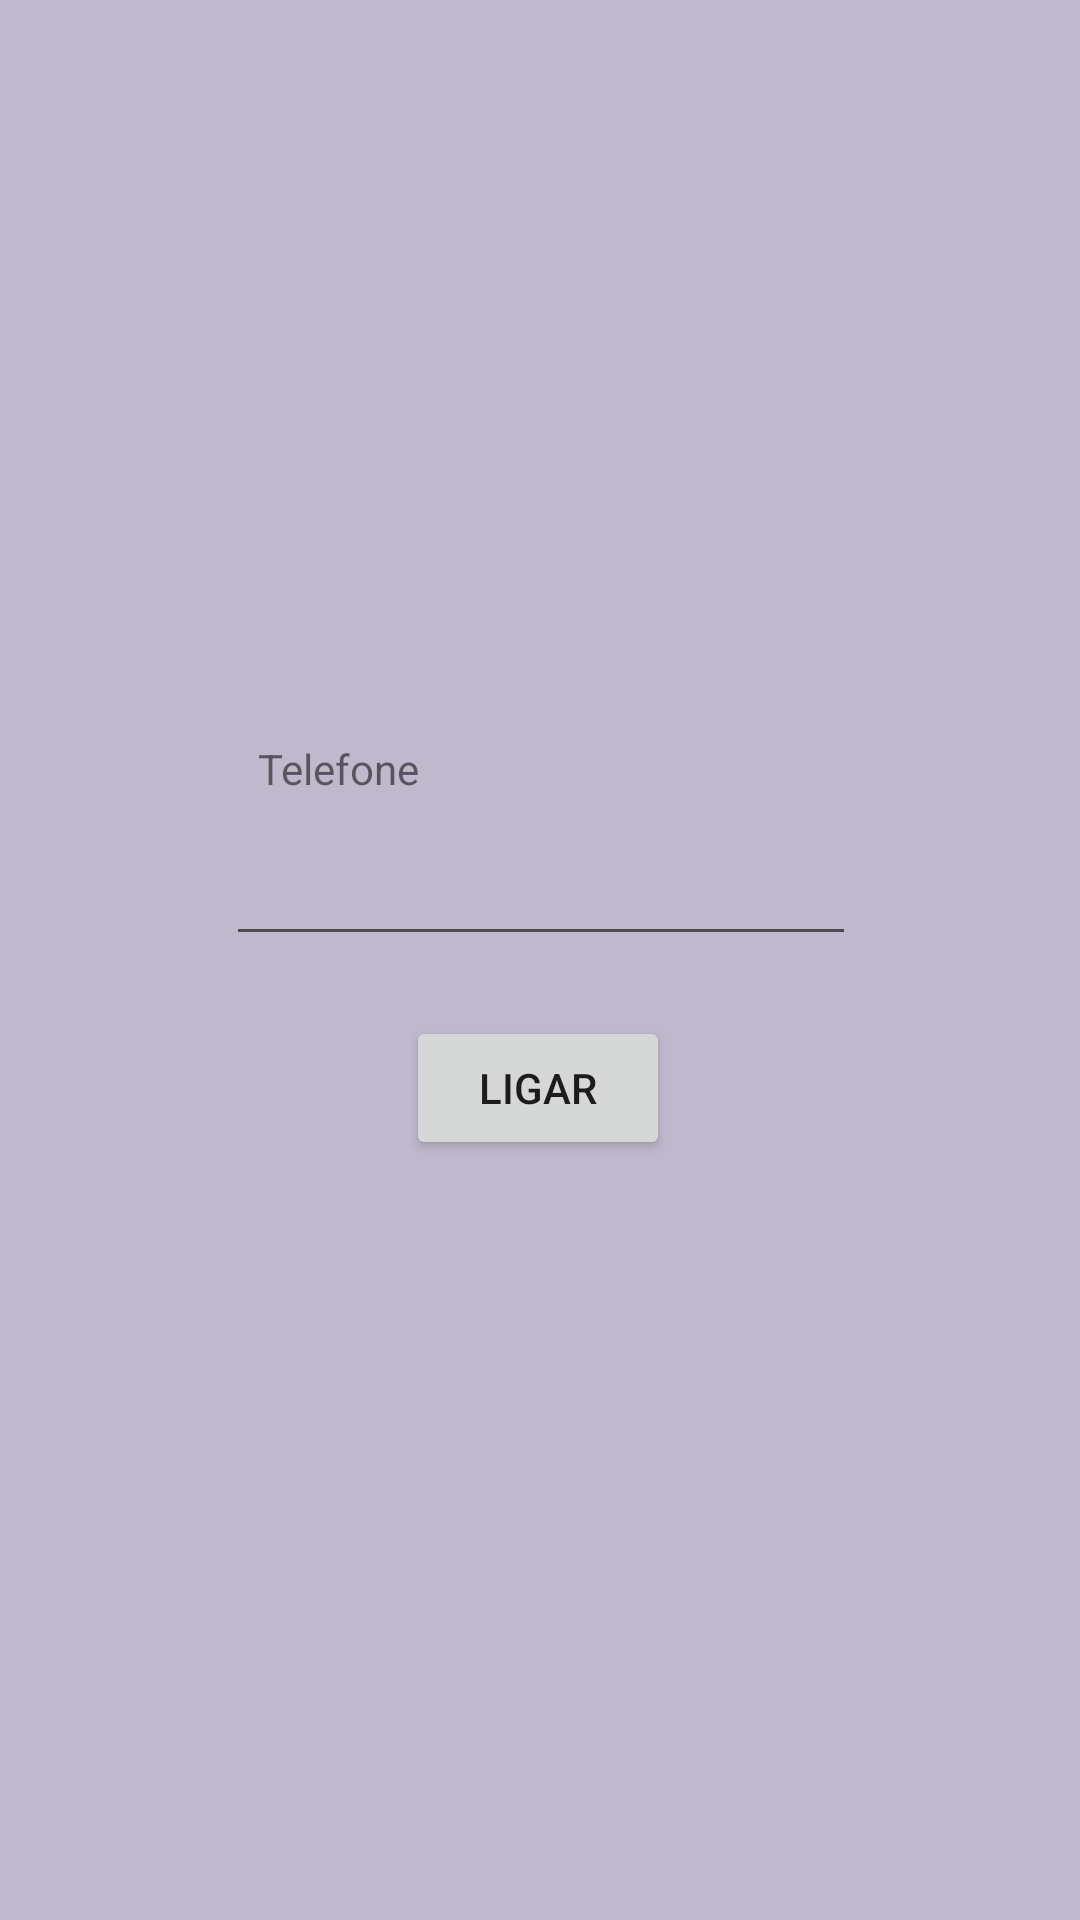

Layout XML and referenced resources for this Android screen:
<!-- AndroidManifest.xml: application theme AppTheme -->
<!-- res/layout/activity_telefone.xml -->
<?xml version="1.0" encoding="utf-8"?>
<androidx.constraintlayout.widget.ConstraintLayout xmlns:android="http://schemas.android.com/apk/res/android"
    xmlns:app="http://schemas.android.com/apk/res-auto"
    xmlns:tools="http://schemas.android.com/tools"
    android:layout_width="match_parent"
    android:layout_height="match_parent"
    android:background="@color/BackGroundMain"
    tools:context=".Telefone">

    <Button
        android:id="@+id/btnliga"
        android:layout_width="wrap_content"
        android:layout_height="wrap_content"
        android:onClick="ligar"
        android:text="@string/BtnLIgar"
        app:layout_constraintBottom_toBottomOf="parent"
        app:layout_constraintEnd_toEndOf="parent"
        app:layout_constraintHorizontal_bias="0.498"
        app:layout_constraintStart_toStartOf="parent"
        app:layout_constraintTop_toTopOf="parent"
        app:layout_constraintVertical_bias="0.572" />

    <EditText
        android:id="@+id/editText"
        android:layout_width="wrap_content"
        android:layout_height="wrap_content"
        android:ems="10"
        android:inputType="phone"
        app:layout_constraintBottom_toBottomOf="parent"
        app:layout_constraintEnd_toEndOf="parent"
        app:layout_constraintHorizontal_bias="0.502"
        app:layout_constraintStart_toStartOf="parent"
        app:layout_constraintTop_toTopOf="parent"
        app:layout_constraintVertical_bias="0.463" />

    <TextView
        android:id="@+id/txtvTelGig"
        android:layout_width="66dp"
        android:layout_height="20dp"
        android:text="@string/pTtelDig"
        app:layout_constraintBottom_toBottomOf="parent"
        app:layout_constraintEnd_toEndOf="parent"
        app:layout_constraintHorizontal_bias="0.292"
        app:layout_constraintStart_toStartOf="parent"
        app:layout_constraintTop_toTopOf="parent"
        app:layout_constraintVertical_bias="0.398" />
</androidx.constraintlayout.widget.ConstraintLayout>
<!-- resources referenced by this layout -->
<resources>
  <color name="BackGroundMain">#C0B8CD</color>
  <string name="BtnLIgar">Ligar</string>
  <string name="pTtelDig">Telefone</string>
  <style name="AppTheme" parent="Theme.AppCompat.Light.DarkActionBar">
          
          <item name="colorPrimary">@color/colorPrimary</item>
          <item name="colorPrimaryDark">@color/colorPrimaryDark</item>
          <item name="colorAccent">@color/colorAccent</item>
      </style>
  <color name="colorPrimary">#6200EE</color>
  <color name="colorPrimaryDark">#3700B3</color>
  <color name="colorAccent">#03DAC5</color>
</resources>
